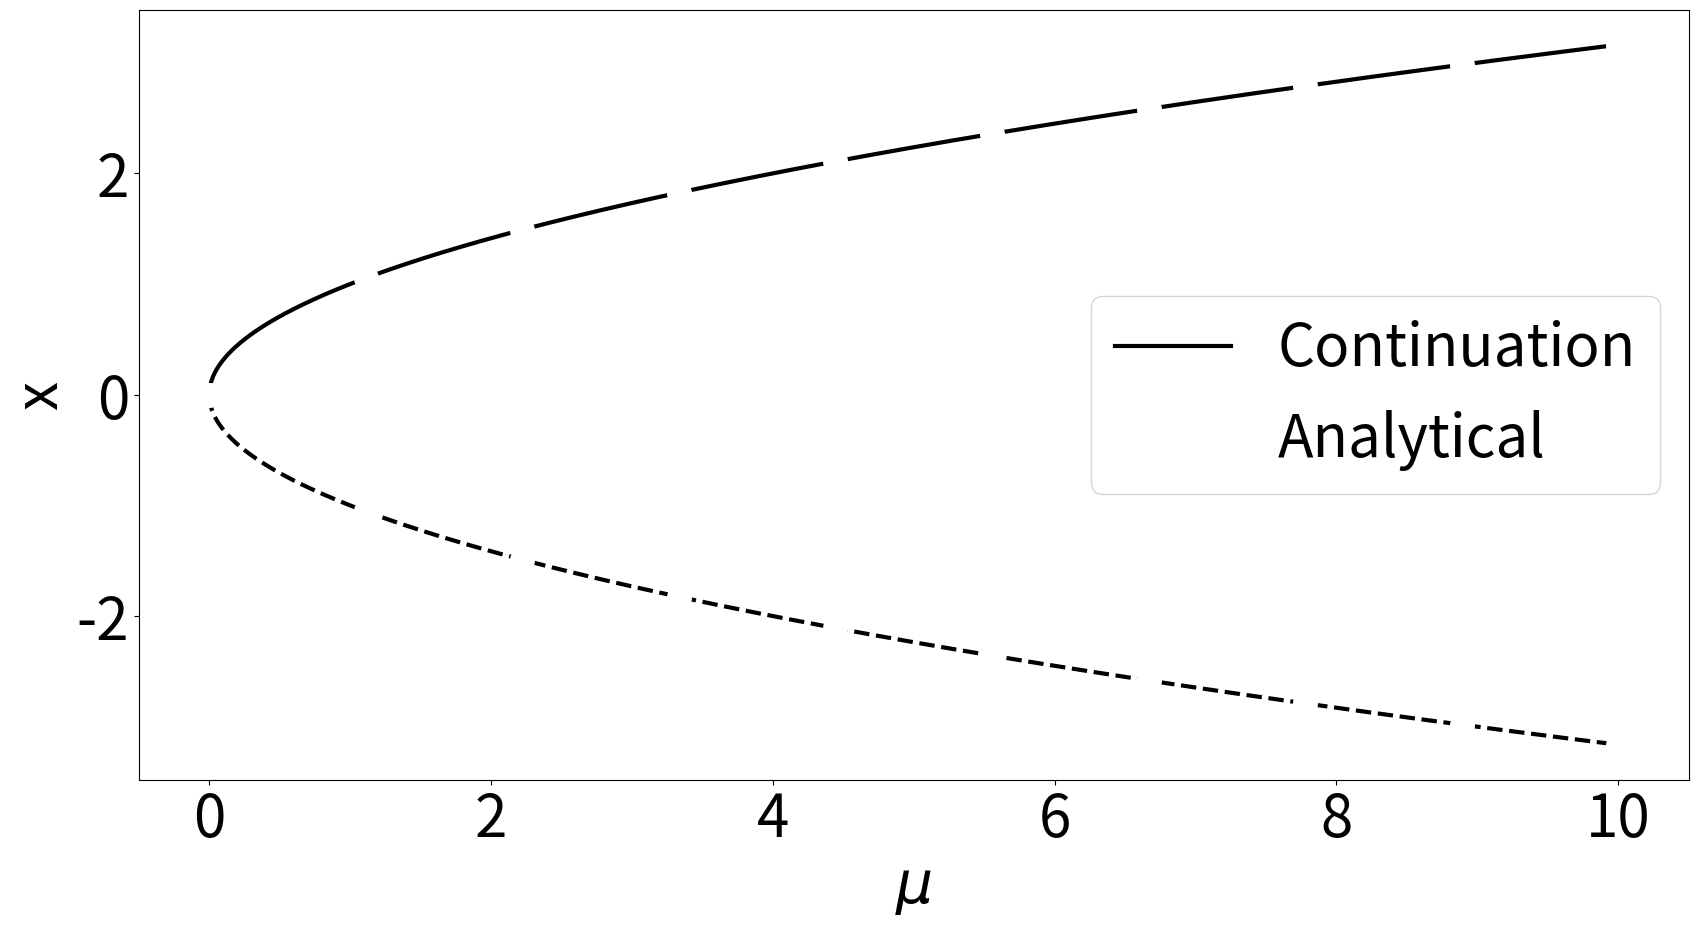

The matplotlib source for this figure:
__author__ = 'koorosh'
import numpy as np
import matplotlib.pyplot as plt
# ------------------------------------
markersize = 15
linewidth = 3
markeredgewidth = linewidth
fontsize = 42
# ------------------------------------
font = {'family' : 'sans-serif',
        'weight' : 'normal',
        'size'   : fontsize}

plt.rc('font', **font)
# ------------------------------------
def FPC(mu0, r=0.1, N=10):
    def F(x, mu):
        return mu - x**2

    def Fx(x, mu):
        return -2 * x

    mu = np.linspace(mu0, 10+mu0, N)
    x1 = np.zeros(N)
    x1[0] = np.sqrt(mu0)
    x2 = np.zeros(N)
    x2[0] = -np.sqrt(mu0)

    for iMu in range(1, len(mu)):
        err = 1
        x1[iMu] = x1[iMu - 1]
        # xConvergence = np.array([x1[iMu - 1]])
        # FConvergence = np.array([F(x1[iMu - 1], mu[iMu])])
        while err > 1e-5:
            dx = -F(x1[iMu], mu[iMu]) / Fx(x1[iMu], mu[iMu])
            x1[iMu] = x1[iMu] + r * dx
            err = F(x1[iMu], mu[iMu])
        #     if np.abs(mu[iMu] - 1) < 0.001:
        #         xConvergence = np.append(xConvergence, x1[iMu])
        #         FConvergence = np.append(FConvergence, err)
        # if np.abs(mu[iMu] - 1) < 0.001:
        #     print(mu[iMu])
        #     np.savetxt('xConvergence.txt', xConvergence)
        #     np.savetxt('FConvergence.txt', FConvergence)

    for iMu in range(1, len(mu)):
        err = 1
        x2[iMu] = x2[iMu - 1]
        xConvergence = np.array([x2[iMu - 1]])
        FConvergence = np.array([F(x2[iMu - 1], mu[iMu])])
        while err > 1e-5:
            dx = -F(x2[iMu], mu[iMu]) / Fx(x2[iMu], mu[iMu])
            x2[iMu] = x2[iMu] + r * dx
            err = F(x2[iMu], mu[iMu])
            if np.abs(mu[iMu] - 2) < 0.001:
                xConvergence = np.append(xConvergence, x2[iMu])
                FConvergence = np.append(FConvergence, err)
        if np.abs(mu[iMu] - 2) < 0.001:
            print(mu[iMu])
            np.savetxt('xConvergence.txt', xConvergence)
            np.savetxt('FConvergence.txt', FConvergence)

    return {'x1':x1, 'x2':x2, 'mu':mu}

sol = FPC(0.0001, N=1001)

mu = sol['mu']
x1 = sol['x1']
x2 = sol['x2']

plt.figure(figsize=(20, 10))
plt.plot(mu, x1, 'k',
         np.linspace(0, mu[-1], 10), np.sqrt(np.linspace(0, mu[-1], 10)), 'wo',
         mu, x2, 'k--',
         np.linspace(0, mu[-1], 10), -np.sqrt(np.linspace(0, mu[-1], 10)), 'wo',
         ms=markersize, lw=linewidth, mew=markeredgewidth)
plt.legend(['Continuation', 'Analytical'],loc='best')
plt.xlabel('$\mu$', fontsize=fontsize)
plt.ylabel('x', fontsize=fontsize)
plt.savefig('bifurcation.eps', bbox_inches='tight')
plt.show()
